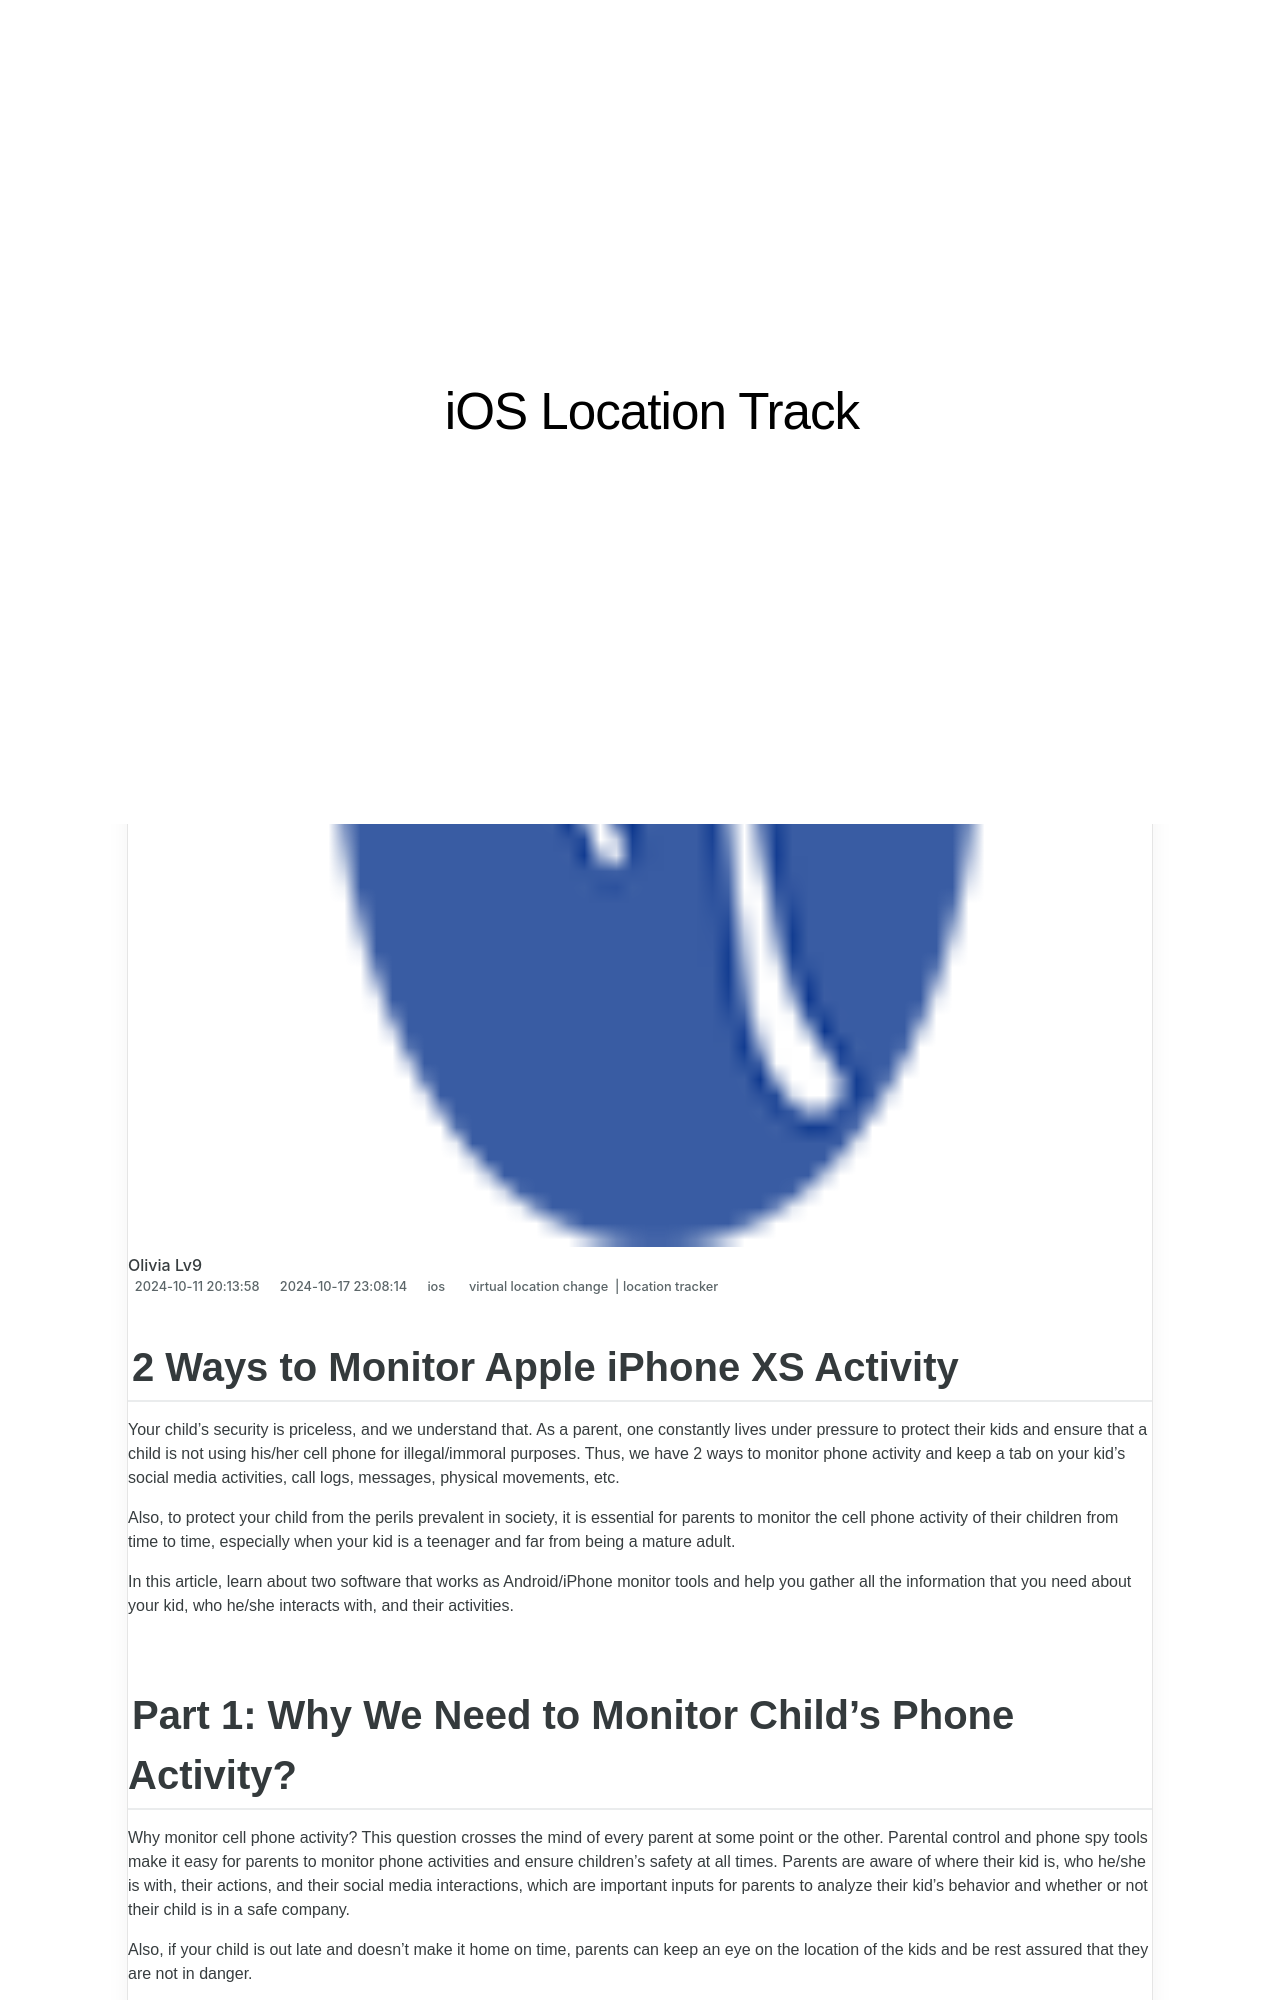

repository: techidaily/site-ios-location-track · page: 2-ways-to-monitor-apple-iphone-xs-activity-drfone-by-drfone-virtual-ios/index.html · generator: jekyll

---
title: 2 Ways to Monitor Apple iPhone XS Activity | Dr.fone
date: 2024-10-11T20:13:58.762Z
updated: 2024-10-17T23:08:14.132Z
tags: 
  - virtual location change
  - location tracker
categories:
  - ios
description: This article describes 2 Ways to Monitor Apple iPhone XS Activity
excerpt: This article describes 2 Ways to Monitor Apple iPhone XS Activity
keywords: Location Track for iPad,track location for iPhone,Location Track for iPhone,track location for iPhone XS,track location for iPad,Location Track for iPhone XS
thumbnail: https://thmb.techidaily.com/e9711d2ba9e06d496671fabcb5c03dc2cfd9b4b1eb26d7f5f5a9a68662ceb542.jpg
---

## 2 Ways to Monitor Apple iPhone XS Activity

Your child’s security is priceless, and we understand that. As a parent, one constantly lives under pressure to protect their kids and ensure that a child is not using his/her cell phone for illegal/immoral purposes. Thus, we have 2 ways to monitor phone activity and keep a tab on your kid’s social media activities, call logs, messages, physical movements, etc.

Also, to protect your child from the perils prevalent in society, it is essential for parents to monitor the cell phone activity of their children from time to time, especially when your kid is a teenager and far from being a mature adult.

In this article, learn about two software that works as Android/iPhone monitor tools and help you gather all the information that you need about your kid, who he/she interacts with, and their activities.
